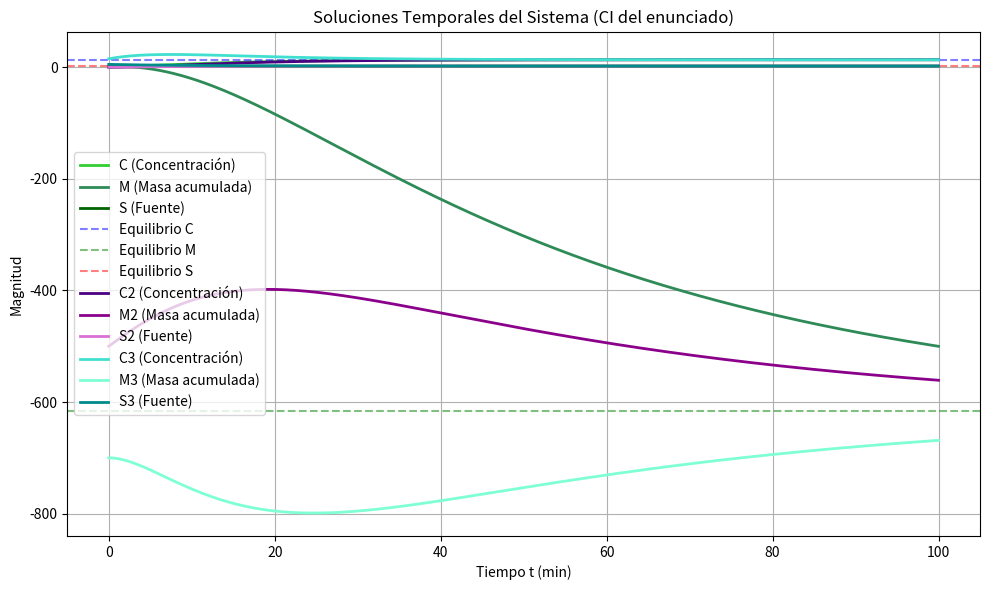
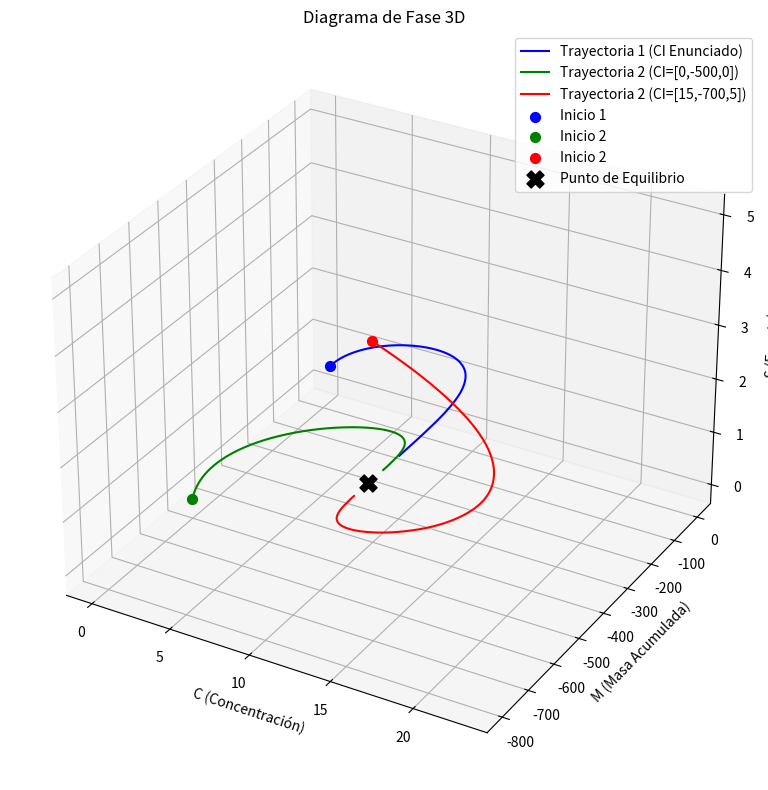

Write Python code to recreate these figures, in order.
# -*- coding: utf-8 -*-
"""
Created on Tue Oct 27 18:50:22 2026

@author: Augusto
"""
#Librerias a usar 

import numpy as np
import matplotlib.pyplot as plt 
from scipy.integrate import solve_ivp


# ================================
#           Grupo 8
# ================================

#Modelo de reactor dado

def modelo(t,y):
    C,M,S=y #defino C M y S como vector dependiente del tiempo
    
    C_der=-(Q/V)*C-K*C+S
    M_der=Q*(Cin-C)-kr*M
    S_der=-Lamda*S+u
    return[C_der,M_der,S_der]


#CTES
Q= 1 #L min^-1
Cin= 1 #mgL^-1
kr= 0.02 #min^-1
V= 10 #L
K=0.05 #min^-1
Lamda=0.1 #min^-1

#Condiciones iniciales
C_0=0.5 #mg L^-1
M_0=1 #mg
S_0=0.5 #mg L^-1 min^-1
C_iniciales=[C_0,M_0,S_0]
C_inicialesbis=[0,-500,0]
C_inicialesbis2=[15,-700,5]
u=0.2 #mg min^-2




# Puntos de equilibrio

#Igualando las derivadas a 0:
#dS/dt = 0 -> -lam * S_eq + u = 0
S_eq = u / Lamda

#dC/dt = 0 -> -(Q/V)C_eq - kC_eq + S_eq = 0
C_eq = S_eq / ((Q/V) + K)

#dM/dt = 0 -> Q(Cin - C_eq) - krM_eq = 0
M_eq = (Q * (Cin - C_eq)) / kr

print("=== PUNTOS DE EQUILIBRIO ===")
print(f"C_eq = {C_eq:.4f} mg L^-1")
print(f"M_eq = {M_eq:.4f} mg")
print(f"S_eq = {S_eq:.4f} mg L^-1 min^-1\n")

#Variables de simulacion
N=5000
t_max=100
t=np.linspace(0,t_max, N) #array de tiempo a paso de 0,02


#Aplico ode
sol = solve_ivp(modelo, (0, t_max), C_iniciales, t_eval=t) #En las condiciones inciales de la catedra

sol2 = solve_ivp(modelo, (0, t_max), C_inicialesbis, t_eval=t)# En condiciones cercanas a las iniciales por debajo

sol3 = solve_ivp(modelo, (0, t_max), C_inicialesbis2, t_eval=t) #En condiciones cercanas a las iniciales por encima

# ==========================================
# Gráficas - Soluciones Temporales
# ==========================================

# Vamos a graficar las soluciones temporales solo para la condición inicial del enunciado (ci_1)
plt.figure(figsize=(10, 6))
plt.plot(sol.t, sol.y[0], label='C (Concentración)', color='limegreen', linewidth=2)
plt.plot(sol.t, sol.y[1], label='M (Masa acumulada)', color='seagreen', linewidth=2)
plt.plot(sol.t, sol.y[2], label='S (Fuente)', color='darkgreen', linewidth=2)
plt.axhline(C_eq, color='b', linestyle='--', alpha=0.5, label='Equilibrio C')
plt.axhline(M_eq, color='g', linestyle='--', alpha=0.5, label='Equilibrio M')
plt.axhline(S_eq, color='r', linestyle='--', alpha=0.5, label='Equilibrio S')
plt.plot(sol.t, sol2.y[0], label='C2 (Concentración)', color='indigo', linewidth=2)
plt.plot(sol.t, sol2.y[1], label='M2 (Masa acumulada)', color='darkmagenta', linewidth=2)
plt.plot(sol.t, sol2.y[2], label='S2 (Fuente)', color='orchid', linewidth=2)

plt.plot(sol.t, sol3.y[0], label='C3 (Concentración)', color='turquoise', linewidth=2)
plt.plot(sol.t, sol3.y[1], label='M3 (Masa acumulada)', color='aquamarine', linewidth=2)
plt.plot(sol.t, sol3.y[2], label='S3 (Fuente)', color='darkcyan', linewidth=2)

plt.legend()

plt.title('Soluciones Temporales del Sistema (CI del enunciado)')
plt.xlabel('Tiempo t (min)')
plt.ylabel('Magnitud')
plt.legend()
plt.grid(True)
plt.tight_layout()
plt.show()

# ==========================================
# Gráficas - Diagrama de Fase 3D
# ==========================================

fig = plt.figure(figsize=(10, 8))
ax = fig.add_subplot(111, projection='3d')

# Trayectoria del sistema
ax.plot(
    sol.y[0], sol.y[1], sol.y[2],
    color='b',
    label='Trayectoria 1 (CI Enunciado)'
)
ax.plot(
    sol2.y[0], sol2.y[1], sol2.y[2],
    color='g',
    label='Trayectoria 2 (CI=[0,-500,0])'
)

ax.plot(
    sol3.y[0], sol3.y[1], sol3.y[2],
    color='r',
    label='Trayectoria 2 (CI=[15,-700,5])'
)

# Punto inicial
ax.scatter(
    C_0, M_0, S_0,
    color='b',
    marker='o',
    s=50,
    label='Inicio 1'
)

ax.scatter(
    0,-500,0,
    color='g',
    marker='o',
    s=50,
    label='Inicio 2'
)

ax.scatter(
    15,-700,5,
    color='r',
    marker='o',
    s=50,
    label='Inicio 2'
)

# Punto de equilibrio
ax.scatter(
    C_eq, M_eq, S_eq,
    color='k',
    marker='X',
    s=150,
    label='Punto de Equilibrio'
)

ax.set_xlabel('C (Concentración)')
ax.set_ylabel('M (Masa Acumulada)')
ax.set_zlabel('S (Fuente)')
ax.set_title('Diagrama de Fase 3D')
ax.legend()

plt.tight_layout()
plt.show()
